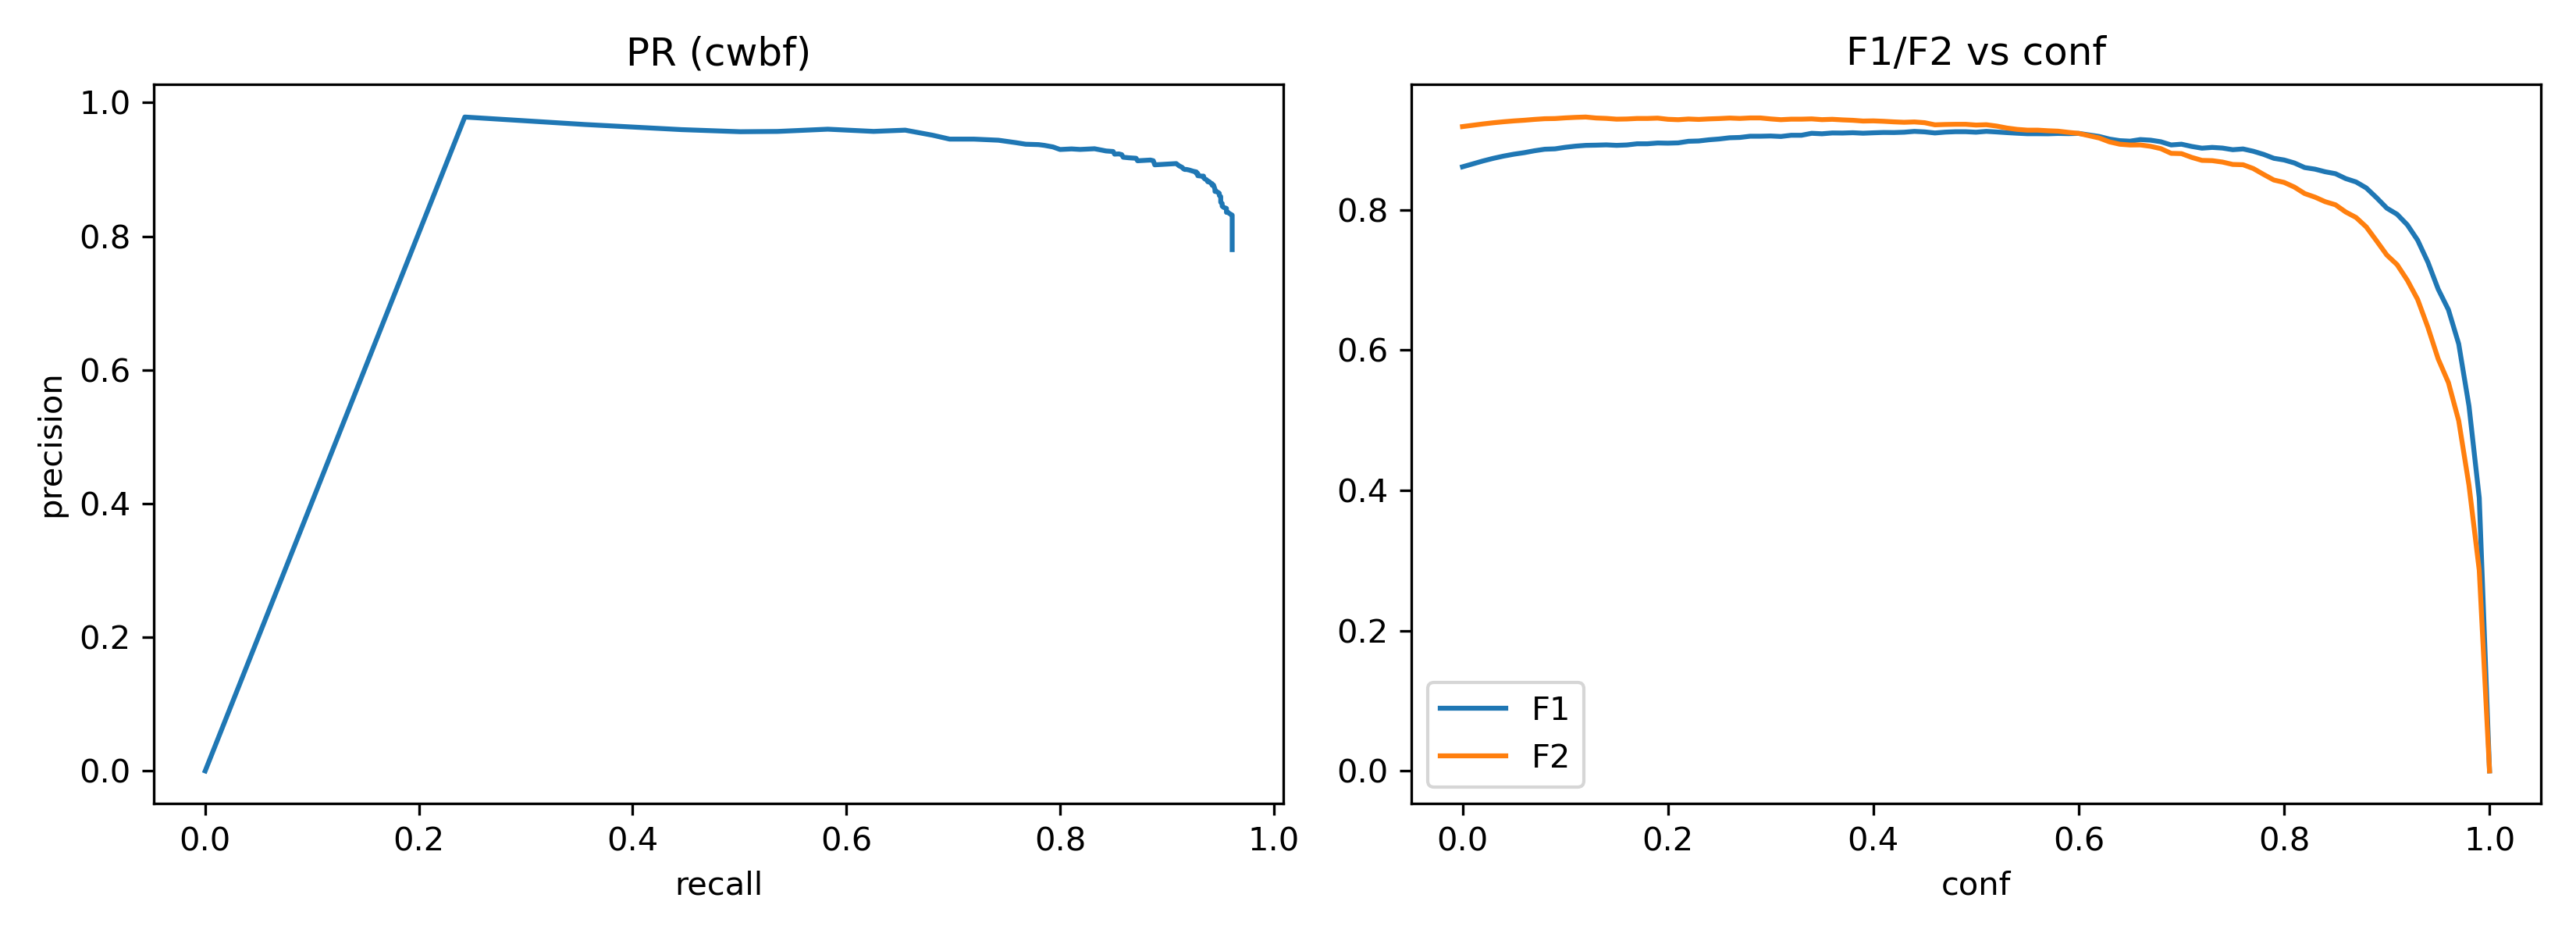

The file beside this chart, header and first rows:
conf, precision, recall, F1, F2
0.00, 0.78, 0.9611, 0.8611, 0.9184
0.01, 0.7868, 0.9611, 0.8653, 0.9203
0.02, 0.7938, 0.9611, 0.8695, 0.9222
0.03, 0.8, 0.9611, 0.8732, 0.9239
0.04, 0.8054, 0.9611, 0.8764, 0.9253
0.05, 0.8099, 0.9611, 0.8791, 0.9265
0.06, 0.8136, 0.9611, 0.8812, 0.9275
0.07, 0.8183, 0.9611, 0.884, 0.9287
0.08, 0.822, 0.9611, 0.8861, 0.9296
0.09, 0.823, 0.9611, 0.8867, 0.9299
0.10, 0.8268, 0.9611, 0.8889, 0.9308
0.11, 0.8297, 0.9611, 0.8905, 0.9316
0.12, 0.8316, 0.9611, 0.8917, 0.9321
0.13, 0.8341, 0.9584, 0.8919, 0.9307
0.14, 0.8359, 0.957, 0.8924, 0.9301
0.15, 0.8357, 0.9557, 0.8917, 0.929
0.16, 0.8367, 0.9557, 0.8922, 0.9293
0.17, 0.8396, 0.9557, 0.8939, 0.93
0.18, 0.8396, 0.9557, 0.8939, 0.93
0.19, 0.8416, 0.9557, 0.895, 0.9305
0.20, 0.8432, 0.953, 0.8948, 0.9288
0.21, 0.845, 0.9517, 0.8952, 0.9283
0.22, 0.8491, 0.9517, 0.8975, 0.9292
0.23, 0.851, 0.9503, 0.8979, 0.9286
0.24, 0.854, 0.9503, 0.8996, 0.9294
0.25, 0.8561, 0.9503, 0.9008, 0.9299
0.26, 0.8592, 0.9503, 0.9025, 0.9306
0.27, 0.8611, 0.949, 0.9029, 0.93
0.28, 0.8643, 0.949, 0.9047, 0.9307
0.29, 0.8643, 0.949, 0.9047, 0.9307
0.30, 0.8672, 0.9463, 0.905, 0.9293
0.31, 0.867, 0.945, 0.9043, 0.9283
0.32, 0.8702, 0.945, 0.9061, 0.929
0.33, 0.8702, 0.945, 0.9061, 0.929
0.34, 0.8766, 0.9436, 0.9089, 0.9294
0.35, 0.8764, 0.9423, 0.9082, 0.9283
0.36, 0.8786, 0.9423, 0.9093, 0.9288
0.37, 0.8796, 0.9409, 0.9092, 0.928
0.38, 0.8816, 0.9396, 0.9097, 0.9274
0.39, 0.8815, 0.9383, 0.909, 0.9263
0.40, 0.8826, 0.9383, 0.9096, 0.9266
0.41, 0.8847, 0.9369, 0.91, 0.926
0.42, 0.8856, 0.9356, 0.9099, 0.9251
0.43, 0.8878, 0.9342, 0.9104, 0.9245
0.44, 0.89, 0.9342, 0.9116, 0.925
0.45, 0.8899, 0.9329, 0.9109, 0.924
0.46, 0.8906, 0.9289, 0.9093, 0.921
0.47, 0.8929, 0.9289, 0.9105, 0.9214
0.48, 0.8941, 0.9289, 0.9111, 0.9217
0.49, 0.8941, 0.9289, 0.9111, 0.9217
0.50, 0.8939, 0.9275, 0.9104, 0.9206
0.51, 0.8962, 0.9275, 0.9116, 0.9211
0.52, 0.8971, 0.9248, 0.9108, 0.9192
0.53, 0.8991, 0.9208, 0.9098, 0.9164
0.54, 0.9, 0.9181, 0.909, 0.9144
0.55, 0.8999, 0.9168, 0.9082, 0.9133
0.56, 0.8999, 0.9168, 0.9082, 0.9133
0.57, 0.9009, 0.9154, 0.9081, 0.9125
0.58, 0.9032, 0.9141, 0.9086, 0.9119
0.59, 0.9053, 0.9114, 0.9084, 0.9102
... 41 more rows
